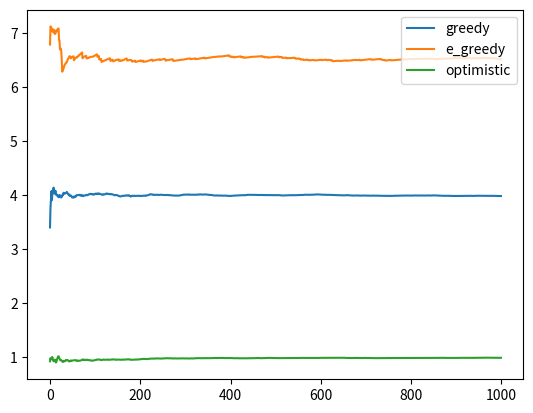

Python code for this plot:
import numpy
import matplotlib.pyplot as plt
from operator import attrgetter

class Distribution(object):
    def __init__(self, mean, std_dev):
        self.mean = mean
        self.std_dev = std_dev
        self.history = []
        self.expectancy = 0

    def draw(self):
        result = numpy.random.normal(self.mean,self.std_dev)
        self.history.append(result)
        return result

    def update_expectancy(self):
        self.expectancy = sum(self.history)/len(self.history)

class Bandit(object):
    def __init__(self,num_arms, strat):
        self.score = 0
        self.k = num_arms
        self.slots = []
        self.strat = strat
        for i in range(self.k):
            slot = Distribution(numpy.random.randint(0,10),numpy.random.uniform())
            self.slots.append(slot)
            if self.strat == "optimistic":
                slot.history.append(1000 + numpy.random.uniform())
            else:
                slot.history.append(0)

        self.scores = []
        self.avg_rewards = []

    def play(self, e = 0.1):
        if self.strat == "e-greedy":
            if numpy.random.uniform() < e:
                slot = numpy.random.randint(0,self.k)
            else:
                slot = self.slots.index(max(self.slots,key=attrgetter("expectancy")))

        elif self.strat == "greedy" or self.strat == "optimistic":
            slot = self.slots.index(max(self.slots, key=attrgetter("expectancy")))

        self.play_slot(slot)

    def play_slot(self,slot):
        slot = self.slots[slot]
        win = slot.draw()
        self.score += win
        self.scores.append(self.score)
        self.avg_rewards.append(self.score/len(self.scores))
        slot.update_expectancy()

k = 10
greedy = Bandit(k,"greedy")
e_greedy = Bandit(k,"e-greedy")
optimistic = Bandit(k,"optimistic")

rounds = 1000
for i in range(rounds):
    greedy.play()
    e_greedy.play()
    optimistic.play()


plt.plot(range(rounds),greedy.avg_rewards,label='greedy')
plt.plot(range(rounds),e_greedy.avg_rewards, label='e_greedy')
plt.plot(range(rounds),optimistic.avg_rewards, label='optimistic')
plt.legend()
plt.show()

